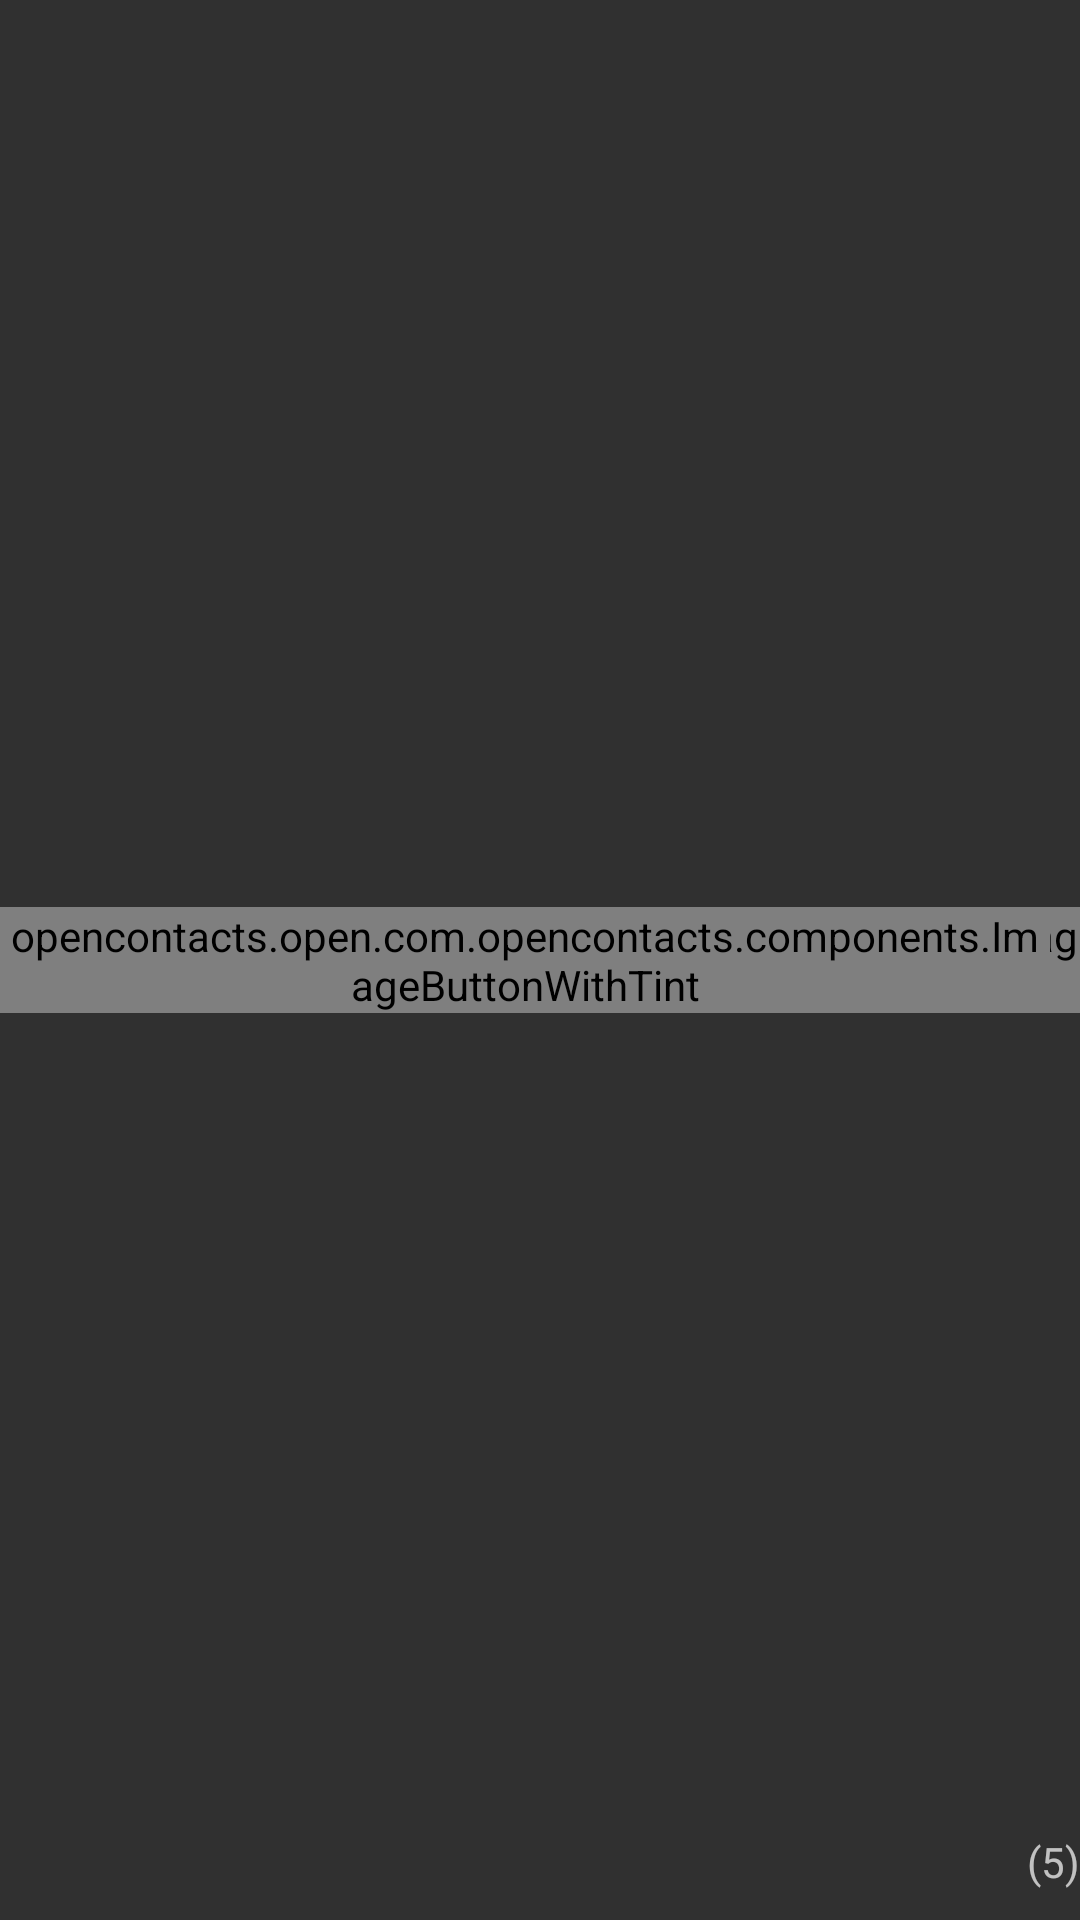

Here is an Android app screen rendered from its layout file. Give the layout XML and the strings, colors and styles it references.
<!-- AndroidManifest.xml: application theme Theme.AppCompat.NoActionBar.Customized -->
<!-- res/layout/grouped_call_log_entry.xml -->
<?xml version="1.0" encoding="utf-8"?>
<RelativeLayout xmlns:android="http://schemas.android.com/apk/res/android"
    xmlns:app="http://schemas.android.com/apk/res-auto"
    android:layout_width="match_parent"
    android:layout_height="wrap_content"
    android:background="?selectableItemBackground"
    android:orientation="vertical"
    android:paddingTop="5dp"
    android:paddingBottom="5dp">

    <androidx.appcompat.widget.AppCompatTextView
        android:id="@+id/call_repeat_count"
        android:layout_width="wrap_content"
        android:layout_height="wrap_content"
        android:layout_marginBottom="5dp"
        android:layout_alignBottom="@id/call_log_details"
        android:layout_toStartOf="@id/call_log_details"
        android:layout_toLeftOf="@id/call_log_details"
        android:gravity="center"
        android:text="(5)"
        android:textAlignment="center"
        />
    <RelativeLayout
        android:id="@+id/call_log_details"
        android:layout_toEndOf="@+id/button_action1"
        android:layout_toRightOf="@+id/button_action1"
        android:layout_alignParentTop="true"
        android:layout_marginStart="10dp"
        android:layout_marginLeft="10dp"
        android:layout_width="wrap_content"
        android:layout_height="match_parent">

        <TextView
            android:id="@+id/textview_full_name"
            android:layout_width="wrap_content"
            android:layout_height="wrap_content"
            android:text="name a veryyyyyyyyyyyyyyyyyyyyyyy big  one"
            android:textAppearance="@style/TextAppearance.AppCompat.Medium"
            android:textColor="?android:textColorPrimary" />

        <androidx.appcompat.widget.AppCompatImageView
            android:id="@+id/image_view_call_type"
            android:layout_width="wrap_content"
            android:layout_height="wrap_content"
            android:layout_below="@+id/textview_phone_number"
            android:layout_alignStart="@id/textview_phone_number"
            android:layout_alignLeft="@id/textview_phone_number"
            android:layout_marginTop="5dp"
            android:src="@drawable/ic_call_made_black_24dp"
            app:tint="?colorControlNormal" />



        <androidx.appcompat.widget.AppCompatTextView
            android:id="@+id/textview_phone_number"
            android:layout_width="wrap_content"
            android:layout_height="wrap_content"
            android:layout_below="@id/textview_full_name"
            android:layout_alignStart="@+id/textview_full_name"
            android:layout_alignLeft="@+id/textview_full_name"
            android:text="phone_number"
            android:textAppearance="@style/TextAppearance.AppCompat.Subhead" />

        <TextView
            android:id="@+id/text_view_duration"
            android:layout_width="wrap_content"
            android:layout_height="wrap_content"
            android:layout_alignBottom="@+id/image_view_call_type"
            android:layout_marginStart="10dp"
            android:layout_marginLeft="10dp"
            android:layout_toEndOf="@+id/text_view_sim"
            android:layout_toRightOf="@+id/text_view_sim"
            android:text="00:00" />

        <TextView
            android:id="@+id/text_view_timestamp"
            android:layout_width="wrap_content"
            android:layout_height="wrap_content"
            android:layout_alignBaseline="@+id/text_view_duration"
            android:layout_marginStart="10dp"
            android:layout_marginLeft="10dp"
            android:layout_toEndOf="@id/text_view_duration"
            android:layout_toRightOf="@id/text_view_duration"
            android:text="00:00:00" />

        <androidx.appcompat.widget.AppCompatImageView
            android:id="@+id/image_view_sim"
            android:layout_width="wrap_content"
            android:layout_height="wrap_content"
            android:layout_below="@id/textview_phone_number"
            android:layout_marginStart="5dp"
            android:layout_marginLeft="5dp"
            android:layout_marginTop="5dp"
            android:layout_toEndOf="@id/image_view_call_type"
            android:layout_toRightOf="@id/image_view_call_type"
            android:contentDescription="@string/sim_card"
            android:src="@drawable/ic_sim_card_black_24dp"
            app:tint="?colorControlNormal" />

        <TextView
            android:id="@+id/text_view_sim"
            android:layout_width="wrap_content"
            android:layout_height="wrap_content"
            android:layout_below="@id/textview_phone_number"
            android:layout_marginTop="10dp"
            android:layout_toEndOf="@+id/image_view_sim"
            android:layout_toRightOf="@+id/image_view_sim"
            android:text="1"
            android:textAppearance="@style/TextAppearance.AppCompat.Small"
            android:textSize="15sp" />

    </RelativeLayout>

    <opencontacts.open.com.opencontacts.components.ImageButtonWithTint
        android:id="@+id/button_action1"
        android:layout_width="wrap_content"
        android:layout_height="wrap_content"
        android:layout_alignParentStart="true"
        android:layout_alignParentLeft="true"
        android:layout_centerVertical="true"
        android:src="@drawable/ic_call_black_24dp" />

    <opencontacts.open.com.opencontacts.components.ImageButtonWithTint
        android:id="@+id/button_action2"
        android:layout_width="wrap_content"
        android:layout_height="wrap_content"
        android:layout_alignParentEnd="true"
        android:layout_alignParentRight="true"
        android:layout_centerVertical="true"
        android:layout_marginEnd="10dp"
        android:layout_marginRight="10dp"
        android:src="@drawable/ic_chat_black_24dp" />

    <opencontacts.open.com.opencontacts.views.SocialAppButton
        android:id="@+id/button_social"
        android:layout_width="wrap_content"
        android:layout_height="wrap_content"
        android:layout_centerVertical="true"
        android:layout_marginEnd="5dp"
        android:layout_marginRight="5dp"
        android:layout_toStartOf="@id/button_action2"
        android:layout_toLeftOf="@id/button_action2"
        android:src="@drawable/ic_whatsapp" />


</RelativeLayout>
<!-- resources referenced by this layout -->
<resources>
  <!-- drawable ic_sim_card_black_24dp (drawable) -->
  <vector xmlns:android="http://schemas.android.com/apk/res/android"
      android:width="24dp"
      android:height="24dp"
      android:viewportWidth="24.0"
      android:viewportHeight="24.0">
      <path
          android:fillColor="#737373"
          android:pathData="M19.99,4c0,-1.1 -0.89,-2 -1.99,-2h-8L4,8v12c0,1.1 0.9,2 2,2h12.01c1.1,0 1.99,-0.9 1.99,-2l-0.01,-16zM9,19L7,19v-2h2v2zM17,19h-2v-2h2v2zM9,15L7,15v-4h2v4zM13,19h-2v-4h2v4zM13,13h-2v-2h2v2zM17,15h-2v-4h2v4z" />
  </vector>
  <!-- drawable ic_whatsapp (drawable) -->
  <vector android:height="24dp" android:viewportHeight="512"
      android:viewportWidth="448" android:width="21dp" xmlns:android="http://schemas.android.com/apk/res/android">
      <path android:fillColor="#FF000000" android:pathData="M380.9,97.1C339,55.1 283.2,32 223.9,32c-122.4,0 -222,99.6 -222,222 0,39.1 10.2,77.3 29.6,111L0,480l117.7,-30.9c32.4,17.7 68.9,27 106.1,27h0.1c122.3,0 224.1,-99.6 224.1,-222 0,-59.3 -25.2,-115 -67.1,-157zM223.9,438.7c-33.2,0 -65.7,-8.9 -94,-25.7l-6.7,-4 -69.8,18.3L72,359.2l-4.4,-7c-18.5,-29.4 -28.2,-63.3 -28.2,-98.2 0,-101.7 82.8,-184.5 184.6,-184.5 49.3,0 95.6,19.2 130.4,54.1 34.8,34.9 56.2,81.2 56.1,130.5 0,101.8 -84.9,184.6 -186.6,184.6zM325.1,300.5c-5.5,-2.8 -32.8,-16.2 -37.9,-18 -5.1,-1.9 -8.8,-2.8 -12.5,2.8 -3.7,5.6 -14.3,18 -17.6,21.8 -3.2,3.7 -6.5,4.2 -12,1.4 -32.6,-16.3 -54,-29.1 -75.5,-66 -5.7,-9.8 5.7,-9.1 16.3,-30.3 1.8,-3.7 0.9,-6.9 -0.5,-9.7 -1.4,-2.8 -12.5,-30.1 -17.1,-41.2 -4.5,-10.8 -9.1,-9.3 -12.5,-9.5 -3.2,-0.2 -6.9,-0.2 -10.6,-0.2 -3.7,0 -9.7,1.4 -14.8,6.9 -5.1,5.6 -19.4,19 -19.4,46.3 0,27.3 19.9,53.7 22.6,57.4 2.8,3.7 39.1,59.7 94.8,83.8 35.2,15.2 49,16.5 66.6,13.9 10.7,-1.6 32.8,-13.4 37.4,-26.4 4.6,-13 4.6,-24.1 3.2,-26.4 -1.3,-2.5 -5,-3.9 -10.5,-6.6z"/>
  </vector>
  <string name="sim_card" tools:ignore="MissingTranslation">Sim card</string>
  <style name="Theme.AppCompat.NoActionBar.Customized">
          <item name="imageButtonWithTint">@style/TransparentImageButton</item>
          <item name="preferenceTheme">@style/PreferenceThemeOverlay.v14.Material</item>
      </style>
  <style name="TransparentImageButton">
          <item name="android:background">?selectableItemBackground</item>
          <item name="android:padding">16dp</item>
      </style>
</resources>
